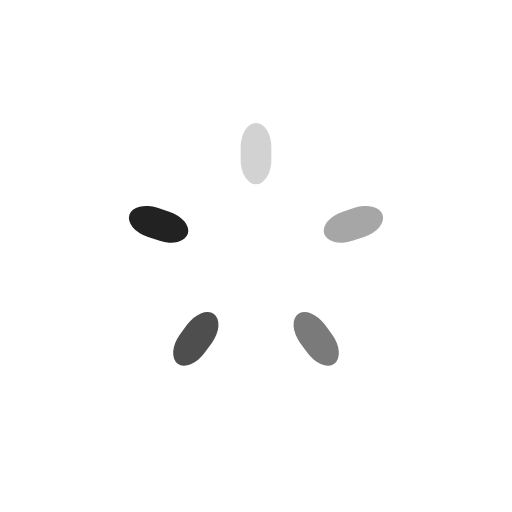
t = 0.00 s
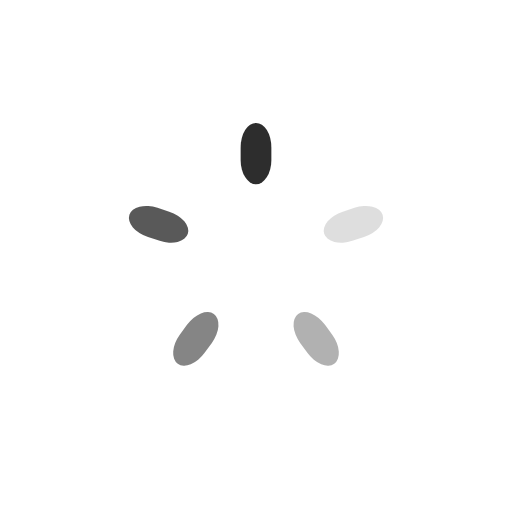
t = 0.25 s
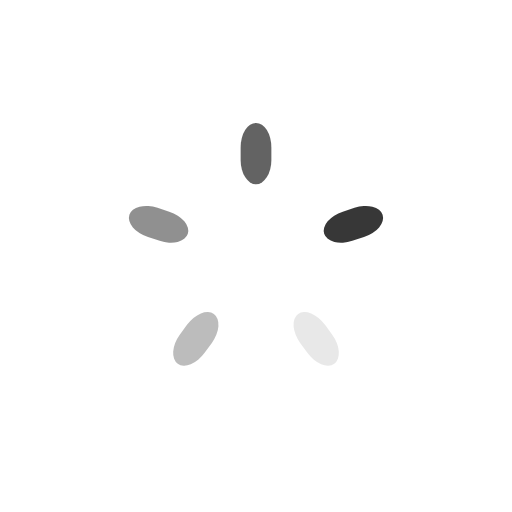
t = 0.50 s
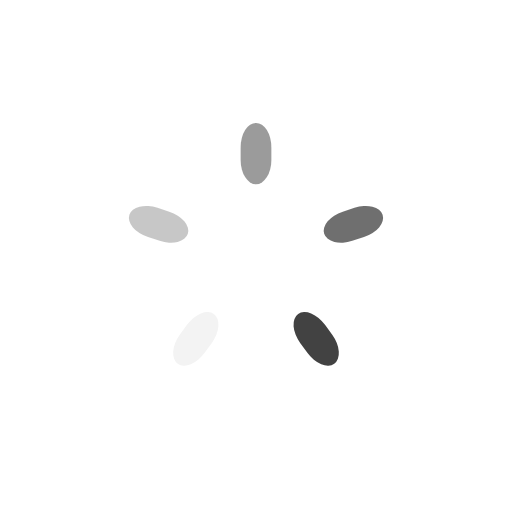
t = 0.75 s

The animated SVG that drew these frames (rendered in a browser with its animation timeline set to each time). Animation: 5 SMIL elements (animate=5); one cycle of 1.00 s, repeats indefinitely.

<svg xmlns="http://www.w3.org/2000/svg" xmlns:xlink="http://www.w3.org/1999/xlink" class="lds-spinner" width="200px" height="200px" viewBox="0 0 100 100" preserveAspectRatio="xMidYMid" style="background: none;"><g transform="rotate(0 50 50)">
  <rect x="47" y="24" rx="9.4" ry="4.8" width="6" height="12" fill="#222">
    <animate attributeName="opacity" values="1;0" keyTimes="0;1" dur="1s" begin="-0.8s" repeatCount="indefinite"/>
  </rect>
</g><g transform="rotate(72 50 50)">
  <rect x="47" y="24" rx="9.4" ry="4.8" width="6" height="12" fill="#222">
    <animate attributeName="opacity" values="1;0" keyTimes="0;1" dur="1s" begin="-0.6s" repeatCount="indefinite"/>
  </rect>
</g><g transform="rotate(144 50 50)">
  <rect x="47" y="24" rx="9.4" ry="4.8" width="6" height="12" fill="#222">
    <animate attributeName="opacity" values="1;0" keyTimes="0;1" dur="1s" begin="-0.4s" repeatCount="indefinite"/>
  </rect>
</g><g transform="rotate(216 50 50)">
  <rect x="47" y="24" rx="9.4" ry="4.8" width="6" height="12" fill="#222">
    <animate attributeName="opacity" values="1;0" keyTimes="0;1" dur="1s" begin="-0.2s" repeatCount="indefinite"/>
  </rect>
</g><g transform="rotate(288 50 50)">
  <rect x="47" y="24" rx="9.4" ry="4.8" width="6" height="12" fill="#222">
    <animate attributeName="opacity" values="1;0" keyTimes="0;1" dur="1s" begin="0s" repeatCount="indefinite"/>
  </rect>
</g></svg>
